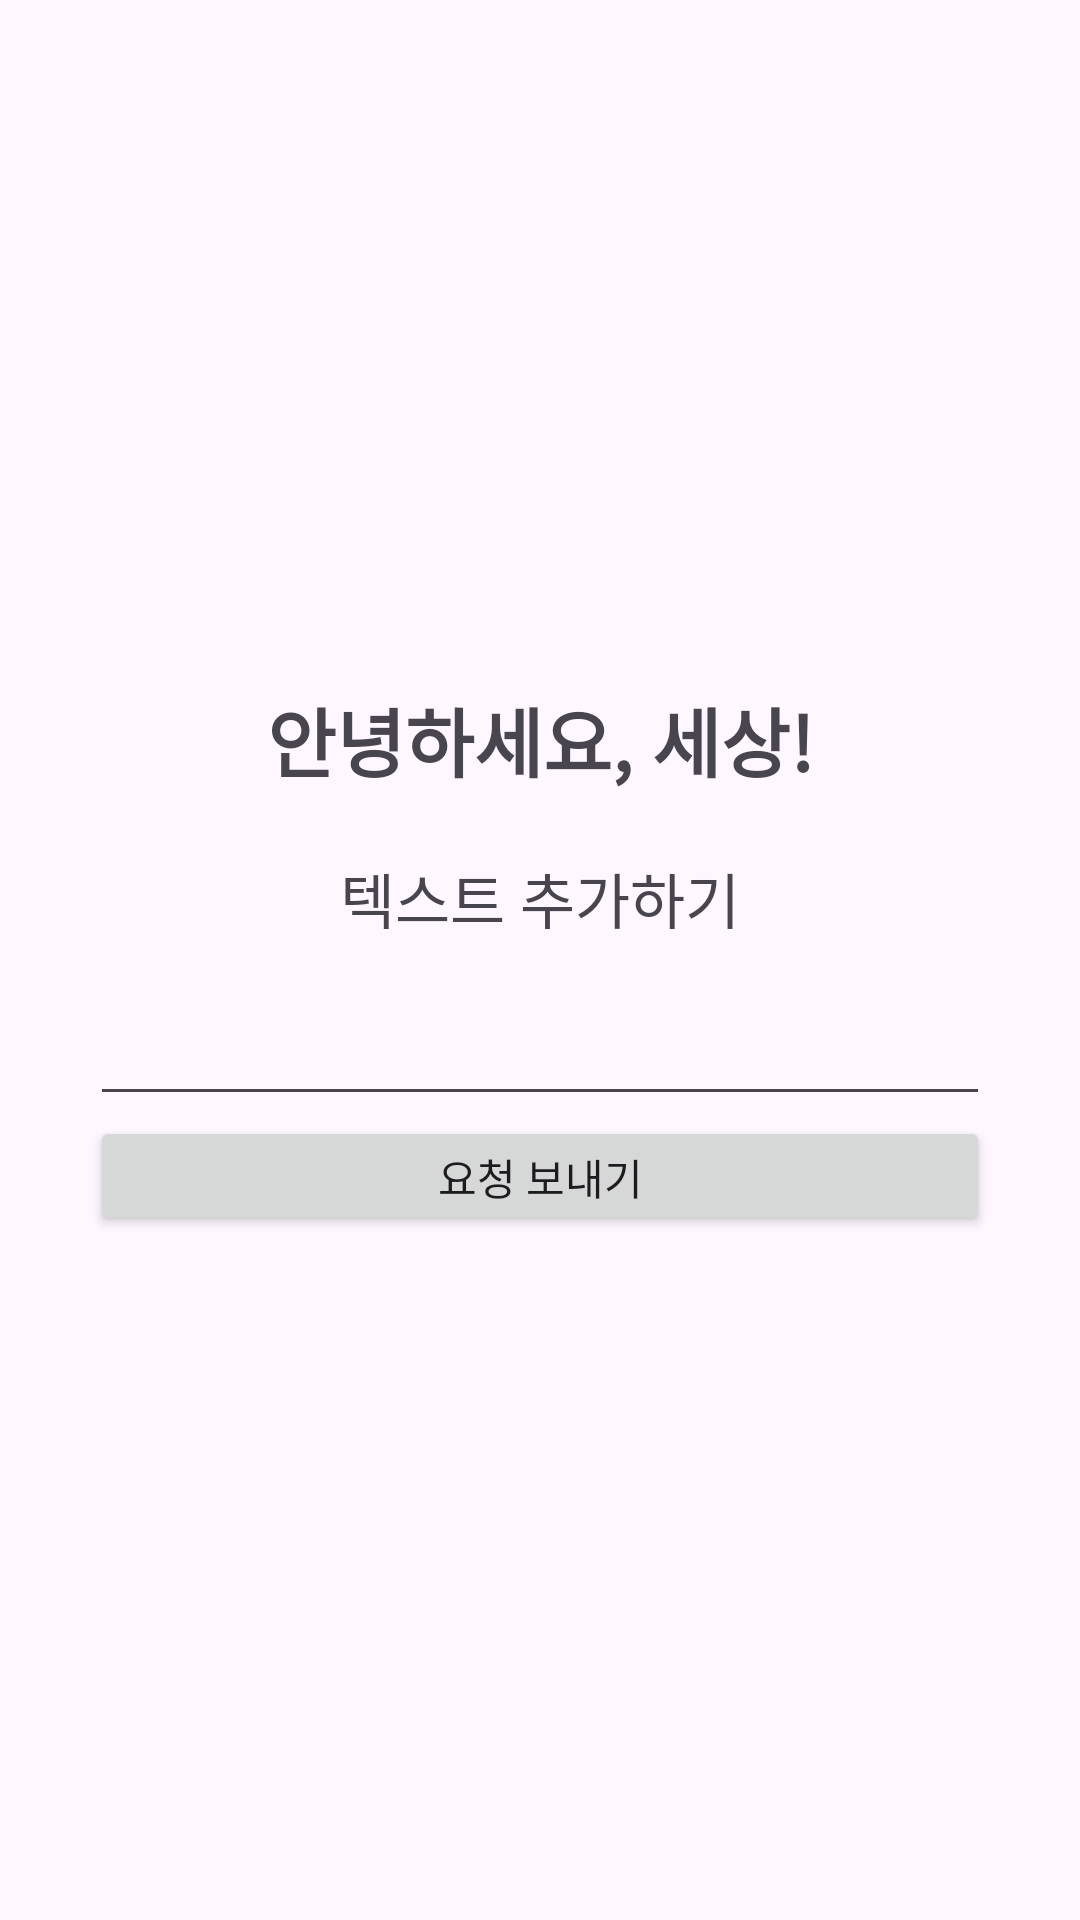

Reconstruct the res/layout file that produces this screen, plus the resources it refers to.
<!-- AndroidManifest.xml: application theme Theme.Lesson06Application -->
<!-- res/layout/test_main.xml -->
<?xml version="1.0" encoding="utf-8"?>
<androidx.constraintlayout.widget.ConstraintLayout xmlns:android="http://schemas.android.com/apk/res/android"
    xmlns:app="http://schemas.android.com/apk/res-auto"
    xmlns:tools="http://schemas.android.com/tools"
    android:layout_width="match_parent"
    android:layout_height="match_parent"
    tools:context=".MainActivity">

    <androidx.appcompat.widget.LinearLayoutCompat
        android:layout_width="wrap_content"
        android:layout_height="wrap_content"
        android:orientation="vertical"
        app:layout_constraintBottom_toBottomOf="parent"
        app:layout_constraintEnd_toEndOf="parent"
        app:layout_constraintStart_toStartOf="parent"
        app:layout_constraintTop_toTopOf="parent">
        <androidx.appcompat.widget.AppCompatTextView
            android:layout_width="match_parent"
            android:layout_height="wrap_content"
            android:text="안녕하세요, 세상!"
            android:textAlignment="center"
            android:textSize="25sp"
            android:textStyle="bold"/>
        <androidx.appcompat.widget.AppCompatTextView
            android:layout_marginTop="20dp"
            android:layout_width="match_parent"
            android:layout_height="wrap_content"
            android:text="텍스트 추가하기"
            android:textAlignment="center"
            android:textSize="20sp" />

        <EditText
            android:id="@+id/textToAdd"
            android:layout_marginTop="18dp"
            android:layout_width="300dp"
            android:textAlignment="center"
            android:layout_height="40dp"/>
        <androidx.appcompat.widget.AppCompatButton
            android:id="@+id/sendText"
            android:layout_width="match_parent"
            android:layout_height="40dp"
            android:text="요청 보내기"/>


    </androidx.appcompat.widget.LinearLayoutCompat>

</androidx.constraintlayout.widget.ConstraintLayout>
<!-- resources referenced by this layout -->
<resources>
  <style name="Theme.Lesson06Application" parent="Base.Theme.Lesson06Application" />
  <style name="Base.Theme.Lesson06Application" parent="Theme.Material3.DayNight.NoActionBar">
          
          
      </style>
</resources>
